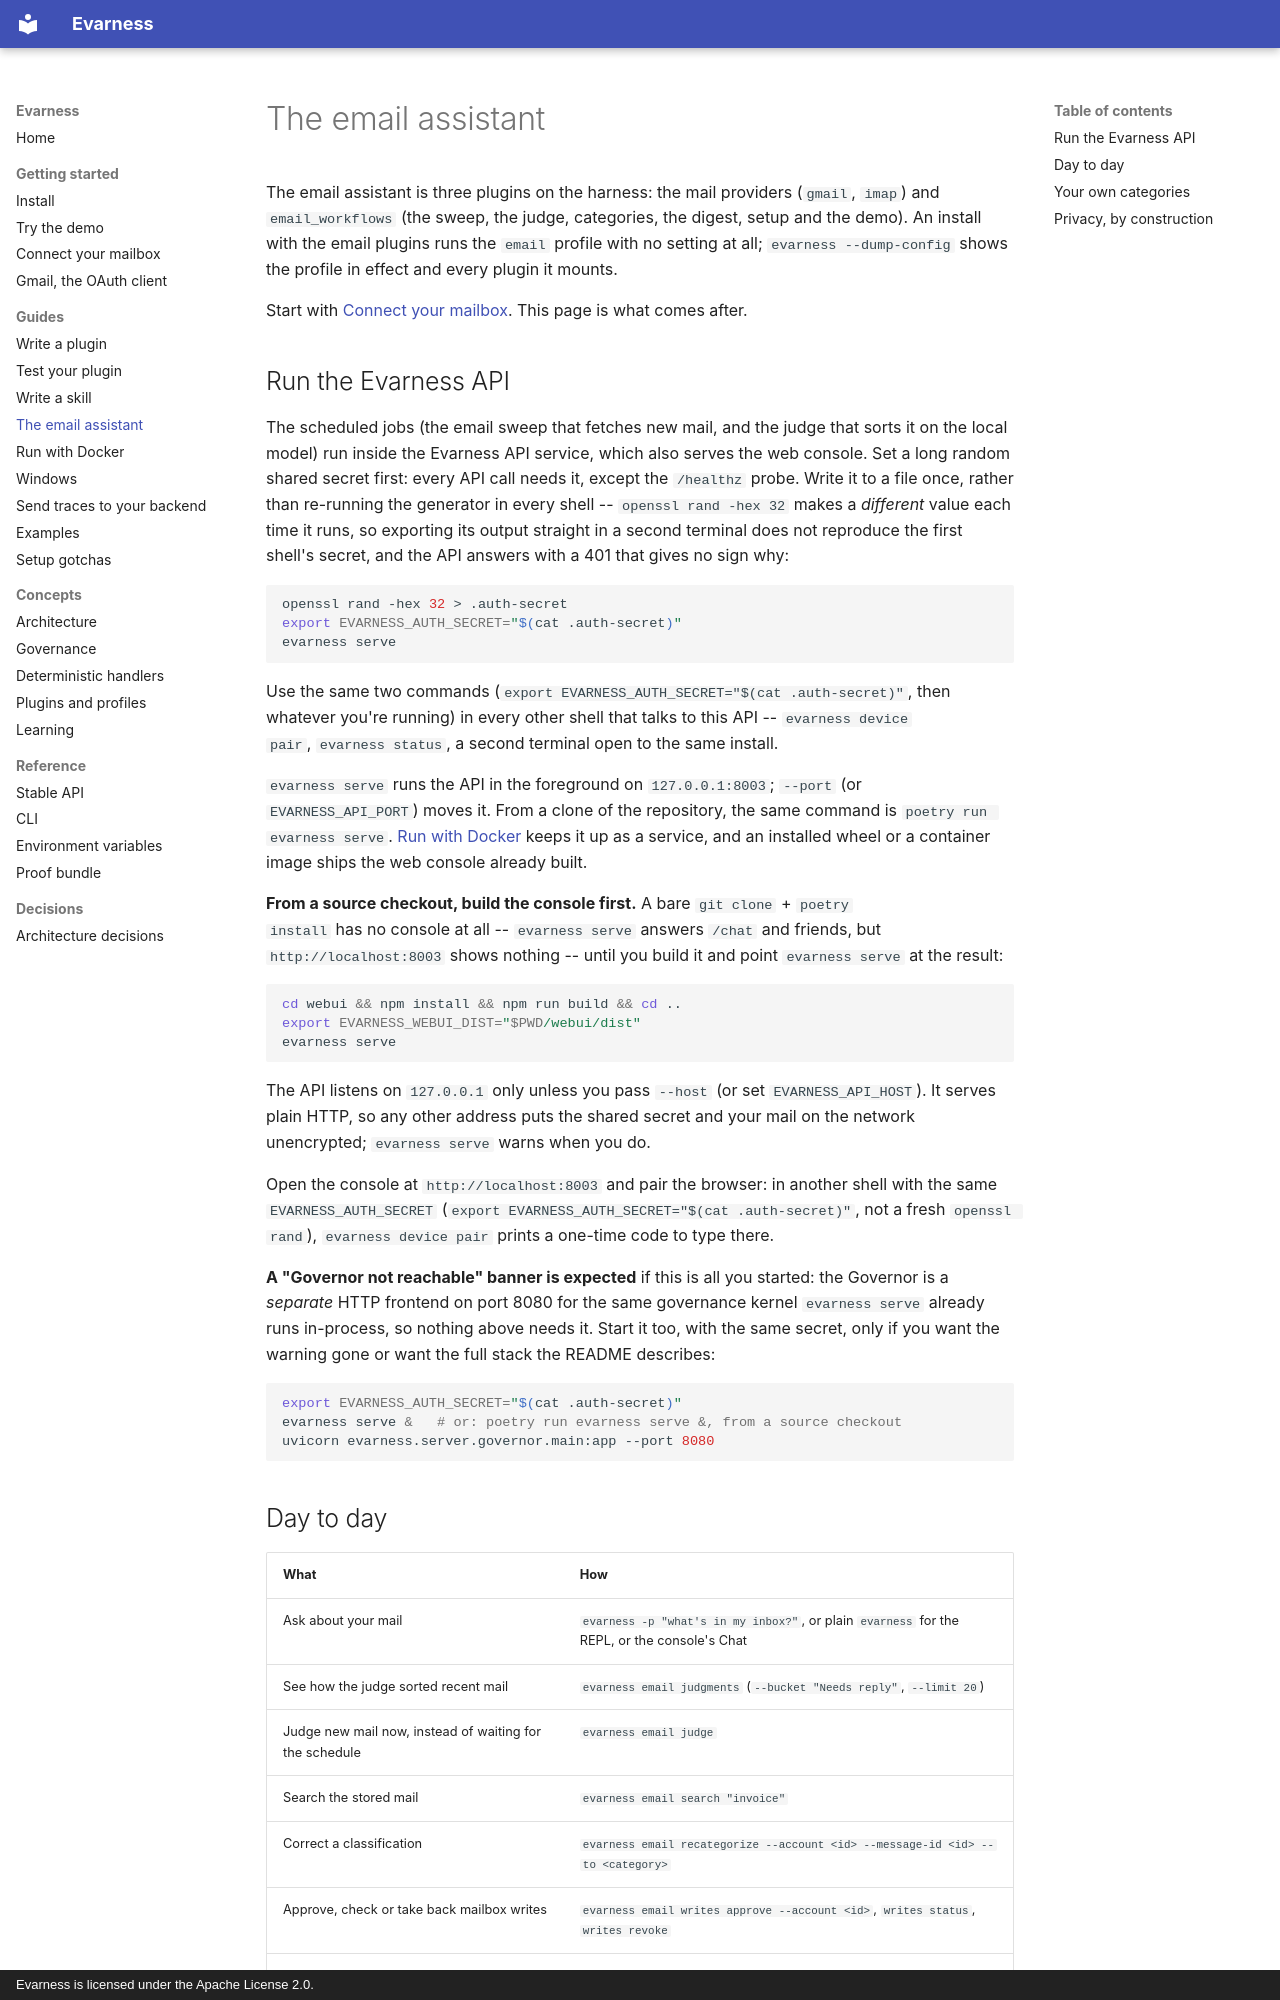

repository: evarness-ai/evarness · page: guides/email/index.html · generator: mkdocs · copyright: Evarness is licensed under the Apache License 2.0.

# The email assistant

The email assistant is three plugins on the harness: the mail providers (`gmail`,
`imap`) and `email_workflows` (the sweep, the judge, categories, the digest, setup and
the demo). An install with the email plugins runs the `email` profile with no setting
at all; `evarness --dump-config` shows the profile in effect and every plugin it mounts.

Start with [Connect your mailbox](../getting-started/connect-your-mailbox.md). This
page is what comes after.

## Run the Evarness API

The scheduled jobs (the email sweep that fetches new mail, and the judge that sorts it
on the local model) run inside the Evarness API service, which also serves the web
console. Set a long random shared secret first: every API call needs it, except the
`/healthz` probe. Write it to a file once, rather than re-running the generator in
every shell -- `openssl rand -hex 32` makes a *different* value each time it runs, so
exporting its output straight in a second terminal does not reproduce the first
shell's secret, and the API answers with a 401 that gives no sign why:

```bash
openssl rand -hex 32 > .auth-secret
export EVARNESS_AUTH_SECRET="$(cat .auth-secret)"
evarness serve
```

Use the same two commands (`export EVARNESS_AUTH_SECRET="$(cat .auth-secret)"`, then
whatever you're running) in every other shell that talks to this API -- `evarness device
pair`, `evarness status`, a second terminal open to the same install.

`evarness serve` runs the API in the foreground on `127.0.0.1:8003`; `--port` (or
`EVARNESS_API_PORT`) moves it. From a clone of the repository, the same command is
`poetry run evarness serve`. [Run with Docker](docker.md) keeps it up as a service, and an
installed wheel or a container image ships the web console already built.

**From a source checkout, build the console first.** A bare `git clone` + `poetry
install` has no console at all -- `evarness serve` answers `/chat` and friends, but
`http://localhost:8003` shows nothing -- until you build it and point `evarness serve` at
the result:

```bash
cd webui && npm install && npm run build && cd ..
export EVARNESS_WEBUI_DIST="$PWD/webui/dist"
evarness serve
```

The API listens on `127.0.0.1` only unless you pass `--host` (or set `EVARNESS_API_HOST`).
It serves plain HTTP, so any other address puts the shared secret and your mail on the
network unencrypted; `evarness serve` warns when you do.

Open the console at `http://localhost:8003` and pair the browser: in another shell with
the same `EVARNESS_AUTH_SECRET` (`export EVARNESS_AUTH_SECRET="$(cat .auth-secret)"`, not a
fresh `openssl rand`), `evarness device pair` prints a one-time code to type there.

**A "Governor not reachable" banner is expected** if this is all you started: the
Governor is a *separate* HTTP frontend on port 8080 for the same governance kernel
`evarness serve` already runs in-process, so nothing above needs it. Start it too, with
the same secret, only if you want the warning gone or want the full stack the README
describes:

```bash
export EVARNESS_AUTH_SECRET="$(cat .auth-secret)"
evarness serve &   # or: poetry run evarness serve &, from a source checkout
uvicorn evarness.server.governor.main:app --port 8080
```
